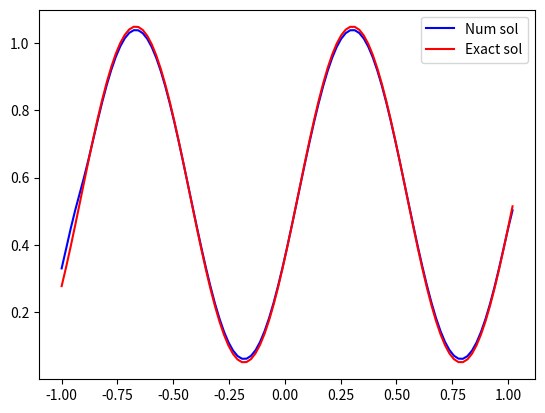

Here is the Python script that generated this plot: (Note: this script raises an exception after producing the figure.)
#-*- coding=utf-8 -*-
from matplotlib import animation
import datetime
import matplotlib.pyplot as plt
import matplotlib.animation as animation
import matplotlib.pyplot as plt
import numpy as np
import os
import os.path
import pandas as pd
import pprint
pp = pprint.pprint

"""
      計算変数と数値流速の配置

     セル境界           セル境界
  -------|-----------------|-------
       f[i]     u[i]    f[i+1]      ==> 計算コードの変数定義

      f_i-1/2   u_i     f_i+1/2     ==> テキストの標記


      境界条件
    u[0]     u[1]                    u[i_max-1]  u[i_max]
 ---------|-------|  ---- ---  ----|-----------|---------
         [1]     [2]           [i_max-2]    [i_max-1]
              計算境界            計算境界
"""

i_max = 100 # 格子セル数
i_max_for_loop = i_max + 1 # 格子セル数
XL = -1.0   # 計算領域左端の座標
XR = 1.0    # 計算領域右端の座標
a = 1.0     # 線形移流方程式の移流速度
tstop = 2.0 # 計算停止時刻

x  = np.zeros(i_max + 1)
u  = np.zeros(i_max + 1)
ue = np.zeros(i_max + 1)
ul = np.zeros(i_max + 1)
ur = np.zeros(i_max + 1)
f  = np.zeros(i_max + 1)

def myprint(arr):
    for i, elem in enumerate(arr):
        print(f"arr[{i}]: {elem}")
    exit(0)

def main():
    n = 0
    t = 0.0

    """滑らかな場合"""
    # initc
    dx = (XR - XL) / i_max # 格子間隔, 0.02
    dt = 0.2 * dx          # 時間刻み
    x = np.linspace(XL, XR + dx, int((XR - XL) / dx) + 1)
    u = 0.5 * (1.1 + np.sin(2 * np.pi * (x - a * t) * (i_max + 3) / (i_max)))
    ue = 0.5 * (1.1 + np.sin(2 * np.pi * (x - a * t) * (i_max + 3) / (i_max)))

    dir_name = datetime.datetime.now().strftime('workspace/%Y%m%d-%H%M%S_program4-1_smooth_py')
    os.makedirs(dir_name, exist_ok=True)
    df = pd.DataFrame({ 'xs':  x,
                        'us':  u,
                        'ues': ue,
                        'uls': ul,
                        'urs': ur,
                        'fs':  f })
    df.to_csv(f"{dir_name}/{t}.csv")

    fig = plt.figure()
    imgs = []
    flag_legend = True # 凡例描画のフラグ

    while(t <= tstop):
        n = n + 1
        t = t + dt

        # reconstruction_pc
        ul[2: -1] = u[1: -2]
        ur[2: -1] = u[1: i_max - 1]

        # riemann_roe
        f[2: -1] = 0.5 * (a * ul[2: -1] + a * ur[2: -1]) \
            - 0.5 * abs(a) * (ur[2: -1] - ul[2: -1])

        # update
        u[2: -2] = u[2: -2] - dt / dx * (f[3:-1] - f[2: -2])

        # bc
        u[0] = u[i_max - 3]
        u[1] = u[i_max - 2]
        u[i_max - 1] = u[2]
        u[i_max] = u[3]

        # exact
        ue = 0.5 * (1.1 + np.sin(2 * np.pi * (x - a * t) * (i_max + 3) / (i_max)))

        df = pd.DataFrame({ 'xs':  x,
                            'us':  u,
                            'ues': ue,
                            'uls': ul,
                            'urs': ur,
                            'fs':  f })
        df.to_csv(f"{dir_name}/{t}.csv")

        img1 = plt.plot(x, u,  label="Num sol",   color="blue")
        img2 = plt.plot(x, ue, label="Exact sol", color="red")
        if flag_legend: # 一回だけ凡例を描画
            plt.legend()
            flag_legend = False
        imgs.append(img1 + img2)

    fname = "program4-1_smooth.tmp.mp4"
    print(f"NOW save {fname}: START")
    if os.path.exists(fname):
        os.remove(fname)
    anim = animation.ArtistAnimation(fig, imgs, interval=100)
    anim.save(fname, 'ffmpeg')
    print(f"NOW save {fname}: END")

    """矩形波"""
    # 時間を初期化
    t = 0.0

    u = np.full(len(x), 0.1)
    u[40:61] = 1

    dir_name = datetime.datetime.now().strftime('workspace/%Y%m%d-%H%M%S_program4-1_square_py')
    os.makedirs(dir_name, exist_ok=True)
    df = pd.DataFrame({ 'xs':  x,
                        'us':  u,
                        'ues': ue,
                        'uls': ul,
                        'urs': ur,
                        'fs':  f })
    df.to_csv(f"{dir_name}/{t}.csv")

    fig = plt.figure()
    imgs = []
    flag_legend = True # 凡例描画のフラグ

    while(t <= tstop):
        n = n + 1
        t = t + dt

        # reconstruction_pc
        ul[2: -1] = u[1: -2]
        ur[2: -1] = u[1: i_max - 1]

        # riemann_roe
        f[2: -1] = 0.5 * (a * ul[2: -1] + a * ur[2: -1]) \
            - 0.5 * abs(a) * (ur[2: -1] - ul[2: -1])

        # update
        u[2: -2] = u[2: -2] - dt / dx * (f[3:-1] - f[2: -2])

        # bc
        u[0] = u[i_max - 3]
        u[1] = u[i_max - 2]
        u[i_max - 1] = u[2]
        u[i_max] = u[3]

        # exact
        ue = np.full(len(x), 0.1)
        xc = a * t
        xl = xc - 10 * dx
        if (xl > 1 - 2 * dx):
            xl = -2 + xl + 2 * dx

        xr = xc + dx * 10
        if (xr > 1 - 2 * dx):
            xr = -2 + xr + 3 * dx

        if xl <= xr:
            for i in range(len(ue)):
                if (xl <= (i - i_max / 2) * dx) and (i - i_max / 2) * dx <= xr:
                    ue[i] = 1
        if xl >= xr:
            for i in range(len(ue)):
                if (xr <= (i - i_max / 2) * dx) and (i - i_max / 2) * dx <= xl:
                    ue[i] = 0.1

        df = pd.DataFrame({ 'xs':  x,
                            'us':  u,
                            'ues': ue,
                            'uls': ul,
                            'urs': ur,
                            'fs':  f })
        df.to_csv(f"{dir_name}/{t}.csv")

        img1 = plt.plot(x, u,  label="Num sol",   color="blue")
        img2 = plt.plot(x, ue, label="Exact sol", color="red")
        if flag_legend: # 一回だけ凡例を描画
            plt.legend()
            flag_legend = False
        imgs.append(img1 + img2)

    fname = "program4-1_square.tmp.mp4"
    print(f"NOW save {fname}: START")
    if os.path.exists(fname):
        os.remove(fname)
    anim = animation.ArtistAnimation(fig, imgs, interval=100)
    anim.save(fname, 'ffmpeg')
    print(f"NOW save {fname}: END")

if __name__ == '__main__':
    main()
